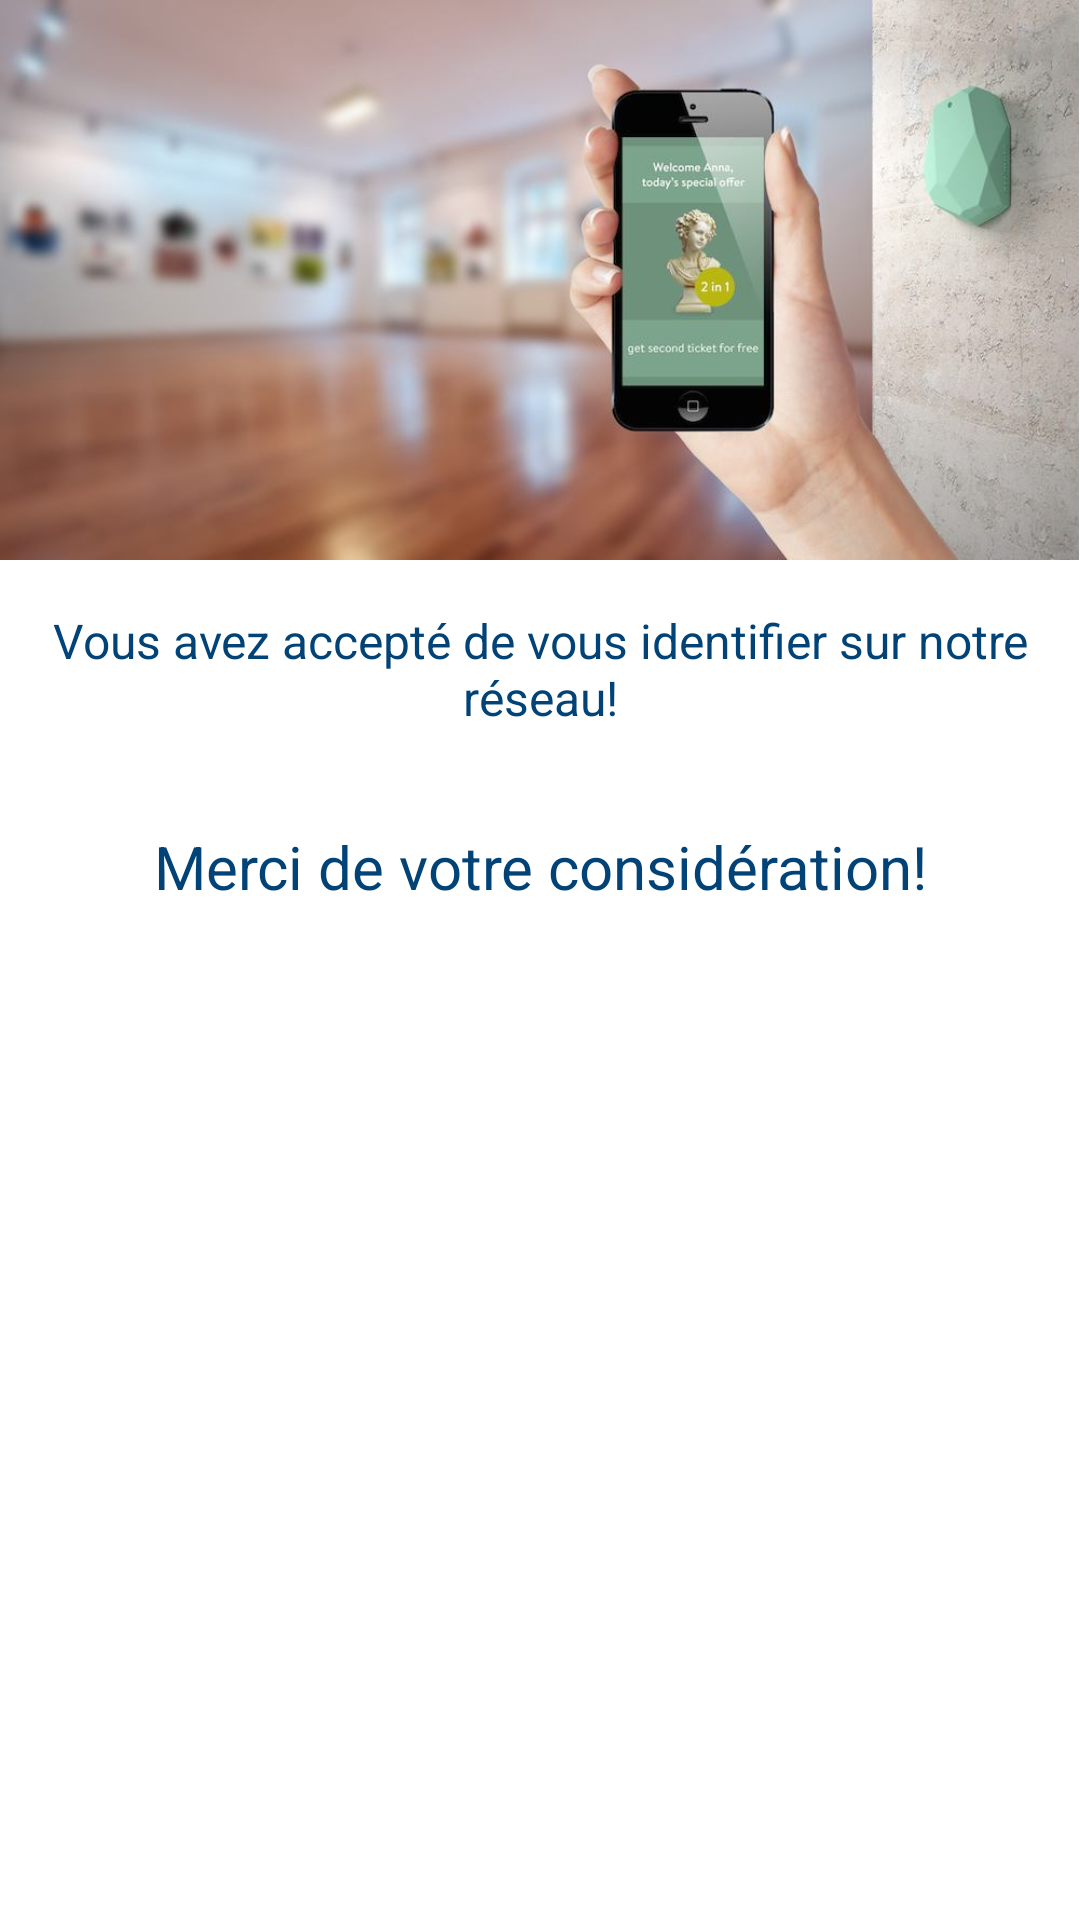

Here is an Android app screen rendered from its layout file. Give the layout XML and the strings, colors and styles it references.
<!-- AndroidManifest.xml: application theme AppTheme -->
<!-- res/layout/fragment_blueberry_pie.xml -->
<?xml version="1.0" encoding="utf-8"?>
<LinearLayout xmlns:android="http://schemas.android.com/apk/res/android"
    android:orientation="vertical"
    android:layout_width="match_parent"
    android:layout_height="wrap_content">

    <LinearLayout xmlns:android="http://schemas.android.com/apk/res/android"
        android:orientation="vertical"
        android:layout_width="match_parent"
        android:layout_height="wrap_content">

        <ImageView
            android:id="@+id/pic_blueberry"
            android:layout_width="fill_parent"
            android:layout_height="wrap_content"
            android:scaleType="fitStart"
            android:src="@drawable/blueberrypie"
            android:adjustViewBounds="true" />

        <TextView
            android:id="@+id/txt_blueberry"
            android:layout_width="fill_parent"
            android:layout_height="wrap_content"
            android:layout_margin="@dimen/activity_vertical_margin"
            android:textAppearance="@style/textStyleAccueil"
            android:gravity="center"
            android:text="@string/txt_blueberry" />

    </LinearLayout>

    <TextView
        android:id="@+id/txt_blueberry2"
        android:layout_width="fill_parent"
        android:layout_height="wrap_content"
        android:layout_margin="@dimen/activity_vertical_margin"
        android:textAppearance="@style/textStyle"
        android:gravity="center"
        android:text="@string/txt_blueberry2" />

</LinearLayout>
<!-- resources referenced by this layout -->
<resources>
  <dimen name="activity_vertical_margin">16dp</dimen>
  <!-- drawable blueberrypie: jpg bitmap (drawable, 45159 bytes) -->
  <string name="txt_blueberry">Vous avez accepté de vous identifier sur notre réseau!</string>
  <string name="txt_blueberry2">Merci de votre considération!</string>
  <style name="textStyle">
          <item name="android:textColor">@color/textColor</item>
          <item name="android:textSize">@dimen/textSize</item>
      </style>
  <style name="textStyleAccueil">
          <item name="android:textColor">@color/textColor</item>
          <item name="android:textSize">@dimen/textSizeSmall</item>
      </style>
  <style name="AppTheme" parent="android:Theme.Holo.Light.DarkActionBar">
          
      </style>
  <color name="textColor">#024377</color>
  <dimen name="textSize">20sp</dimen>
  <dimen name="textSizeSmall">16sp</dimen>
</resources>
